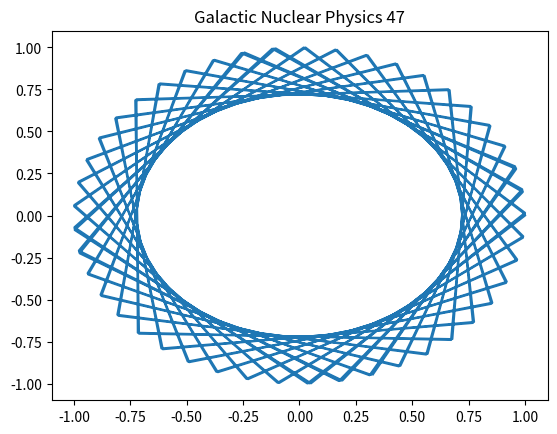

Source code (Python):
import numpy as np
import matplotlib.pyplot as plt
# Physics simulation 47
t = np.linspace(0, 10, 100)
plt.plot(np.cos(t*47), np.sin(t*47))
plt.title('Galactic Nuclear Physics 47')
